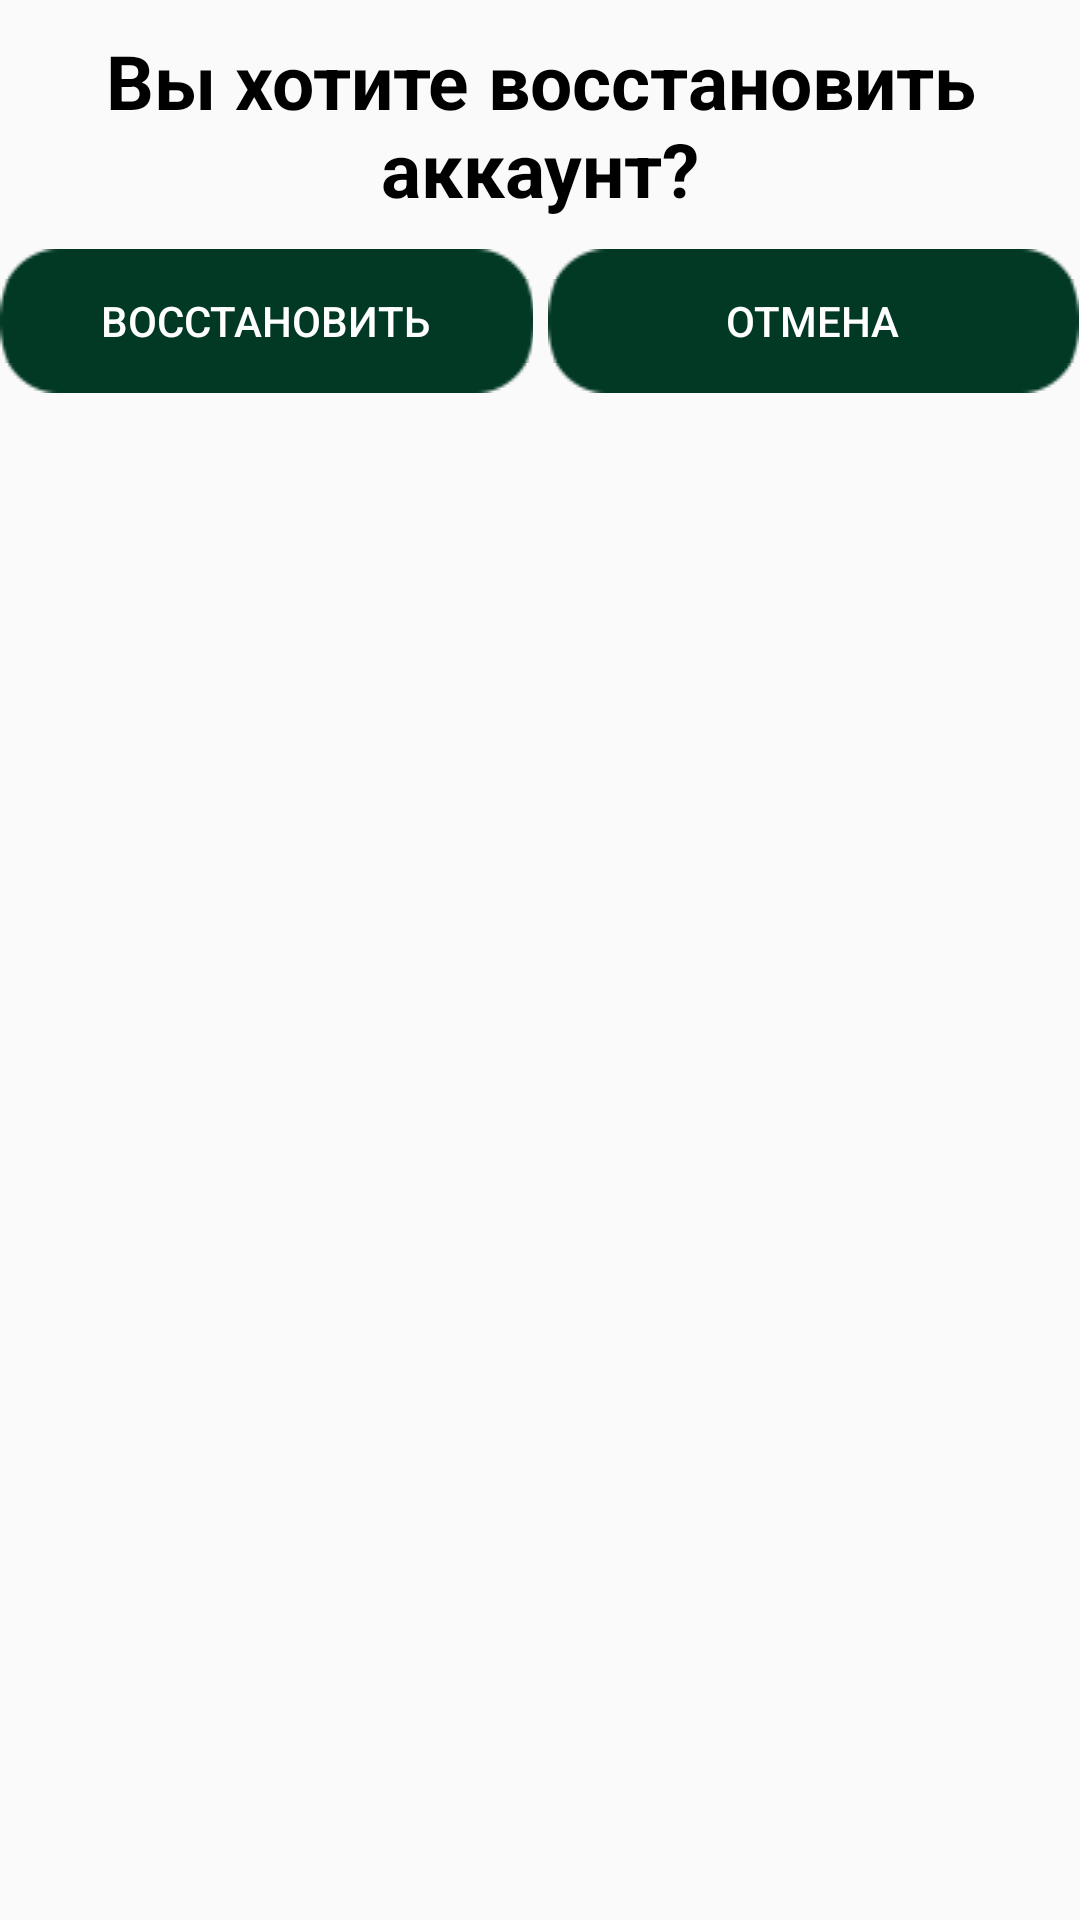

Reconstruct the res/layout file that produces this screen, plus the resources it refers to.
<!-- AndroidManifest.xml: application theme AppTheme -->
<!-- res/layout/dialog_restore_profile.xml -->
<?xml version="1.0" encoding="utf-8"?>
<FrameLayout
    xmlns:android="http://schemas.android.com/apk/res/android"
    xmlns:app="http://schemas.android.com/apk/res-auto"
    android:layout_width="match_parent"
    android:layout_height="match_parent">

    <LinearLayout
        android:id="@+id/llRestoreProfile"
        android:orientation="vertical"
        android:layout_width="match_parent"
        android:layout_height="wrap_content"
        android:visibility="visible">
        <TextView
            style="@style/TextStyleForTitleOfDialog"
            android:text="@string/message_restore_profile"/>
        <LinearLayout
            android:layout_width="match_parent"
            android:layout_height="wrap_content"
            android:orientation="horizontal">
            <Button
                android:id="@+id/btnRestoreProfile"
                style="@style/ButtonStyleLeft"
                android:text="@string/button_restore"/>
            <Button
                android:id="@+id/btnCancel"
                style="@style/ButtonStyleRight"
                android:text="@string/button_cancel"/>
        </LinearLayout>
    </LinearLayout>

    <LinearLayout
        android:id="@+id/llFailedInternetConnection"
        android:layout_width="match_parent"
        android:layout_height="wrap_content"
        android:orientation="vertical"
        android:layout_gravity="center"
        android:visibility="gone">
        <TextView
            style="@style/TextStyleForTitleOfDialog"
            android:text="@string/check_connection"/>
        <LinearLayout
            android:layout_width="match_parent"
            android:layout_height="wrap_content"
            android:orientation="horizontal">
            <Button
                android:id="@+id/btnTryRequest"
                style="@style/ButtonStyleLeft"
                android:text="@string/try_request"/>
            <Button
                android:id="@+id/btnCancelRequest"
                style="@style/ButtonStyleRight"
                android:text="@string/button_cancel"/>
        </LinearLayout>
    </LinearLayout>

    <LinearLayout
        android:id="@+id/llShowResult"
        android:layout_width="match_parent"
        android:layout_height="wrap_content"
        android:orientation="vertical"
        android:layout_gravity="center"
        android:visibility="gone">
        <TextView
            android:id="@+id/tvShowResult"
            style="@style/TextStyleForTitleOfDialog"/>
        <Button
            android:id="@+id/btnOk"
            style="@style/ButtonStyle"
            android:text="@string/button_ok"/>
    </LinearLayout>

    <ProgressBar
        android:id="@+id/progressBarRestoreProfile"
        android:layout_width="wrap_content"
        android:layout_height="wrap_content"
        android:layout_gravity="center"
        android:visibility="gone" />
</FrameLayout>
<!-- resources referenced by this layout -->
<resources>
  <string name="button_cancel">Отмена</string>
  <string name="button_ok">ОК</string>
  <string name="button_restore">Восстановить</string>
  <string name="check_connection">Проверьте подключение к Интернету и повторите попытку</string>
  <string name="message_restore_profile">Вы хотите восстановить аккаунт?</string>
  <string name="try_request">Повторить</string>
  <style name="ButtonStyle" parent="DefaultButtonStyle">
          <item name="android:layout_gravity">center</item>
          <item name="android:paddingStart">@dimen/padding_for_button</item>
          <item name="android:paddingEnd">@dimen/padding_for_button</item>
      </style>
  <style name="ButtonStyleLeft" parent="DefaultButtonStyle">
          <item name="android:layout_weight">0.5</item>
      </style>
  <style name="ButtonStyleRight" parent="DefaultButtonStyle">
          <item name="android:layout_weight">0.5</item>
          <item name="android:layout_marginStart">5dp</item>
      </style>
  <style name="TextStyleForTitleOfDialog" parent="TextStyleForTitle">
          <item name="android:textColor">@color/color_for_dialog</item>
      </style>
  <style name="AppTheme" parent="Base.Theme.AppCompat.Light.DarkActionBar">
          
          <item name="colorPrimary">@color/colorPrimary</item>
          <item name="colorPrimaryDark">@color/colorPrimaryDark</item>
          <item name="colorAccent">@color/colorAccent</item>
          <item name="android:textColorHint">@color/color_for_text</item>
          <item name="coordinatorLayoutStyle">@style/Widget.Support.CoordinatorLayout</item>
          <item name="textInputStyle">@style/Widget.Design.TextInputLayout</item>
      </style>
  <style name="DefaultButtonStyle">
          <item name="android:layout_width">wrap_content</item>
          <item name="android:layout_height">wrap_content</item>
          <item name="android:textSize">@dimen/size_of_text_for_buttons</item>
          <item name="android:textColor">@color/color_for_text</item>
          <item name="android:gravity">center</item>
          <item name="android:layout_marginBottom">@dimen/marginBottom</item>
          <item name="android:background">@drawable/button</item>
      </style>
  <dimen name="padding_for_button">60dp</dimen>
  <style name="TextStyleForTitle" parent="TextStyleTitle">
          <item name="android:layout_width">match_parent</item>
          <item name="android:gravity">center</item>
      </style>
  <color name="color_for_dialog">#000000</color>
  <color name="colorPrimary">#0D6949</color>
  <color name="colorPrimaryDark">#023926</color>
  <color name="colorAccent">#023926</color>
  <color name="color_for_text">#FFFFFF</color>
  <dimen name="size_of_text_for_buttons">17sp</dimen>
  <dimen name="marginBottom">12dp</dimen>
  <style name="TextStyleTitle">
          <item name="android:layout_height">wrap_content</item>
          <item name="android:textColor">@color/color_for_text</item>
          <item name="android:textSize">@dimen/size_for_title_text</item>
          <item name="android:textStyle">bold</item>
          <item name="android:layout_marginTop">@dimen/marginTop</item>
          <item name="android:layout_marginBottom">@dimen/marginBottom</item>
      </style>
  <dimen name="size_for_title_text">32sp</dimen>
  <dimen name="marginTop">12dp</dimen>
</resources>
